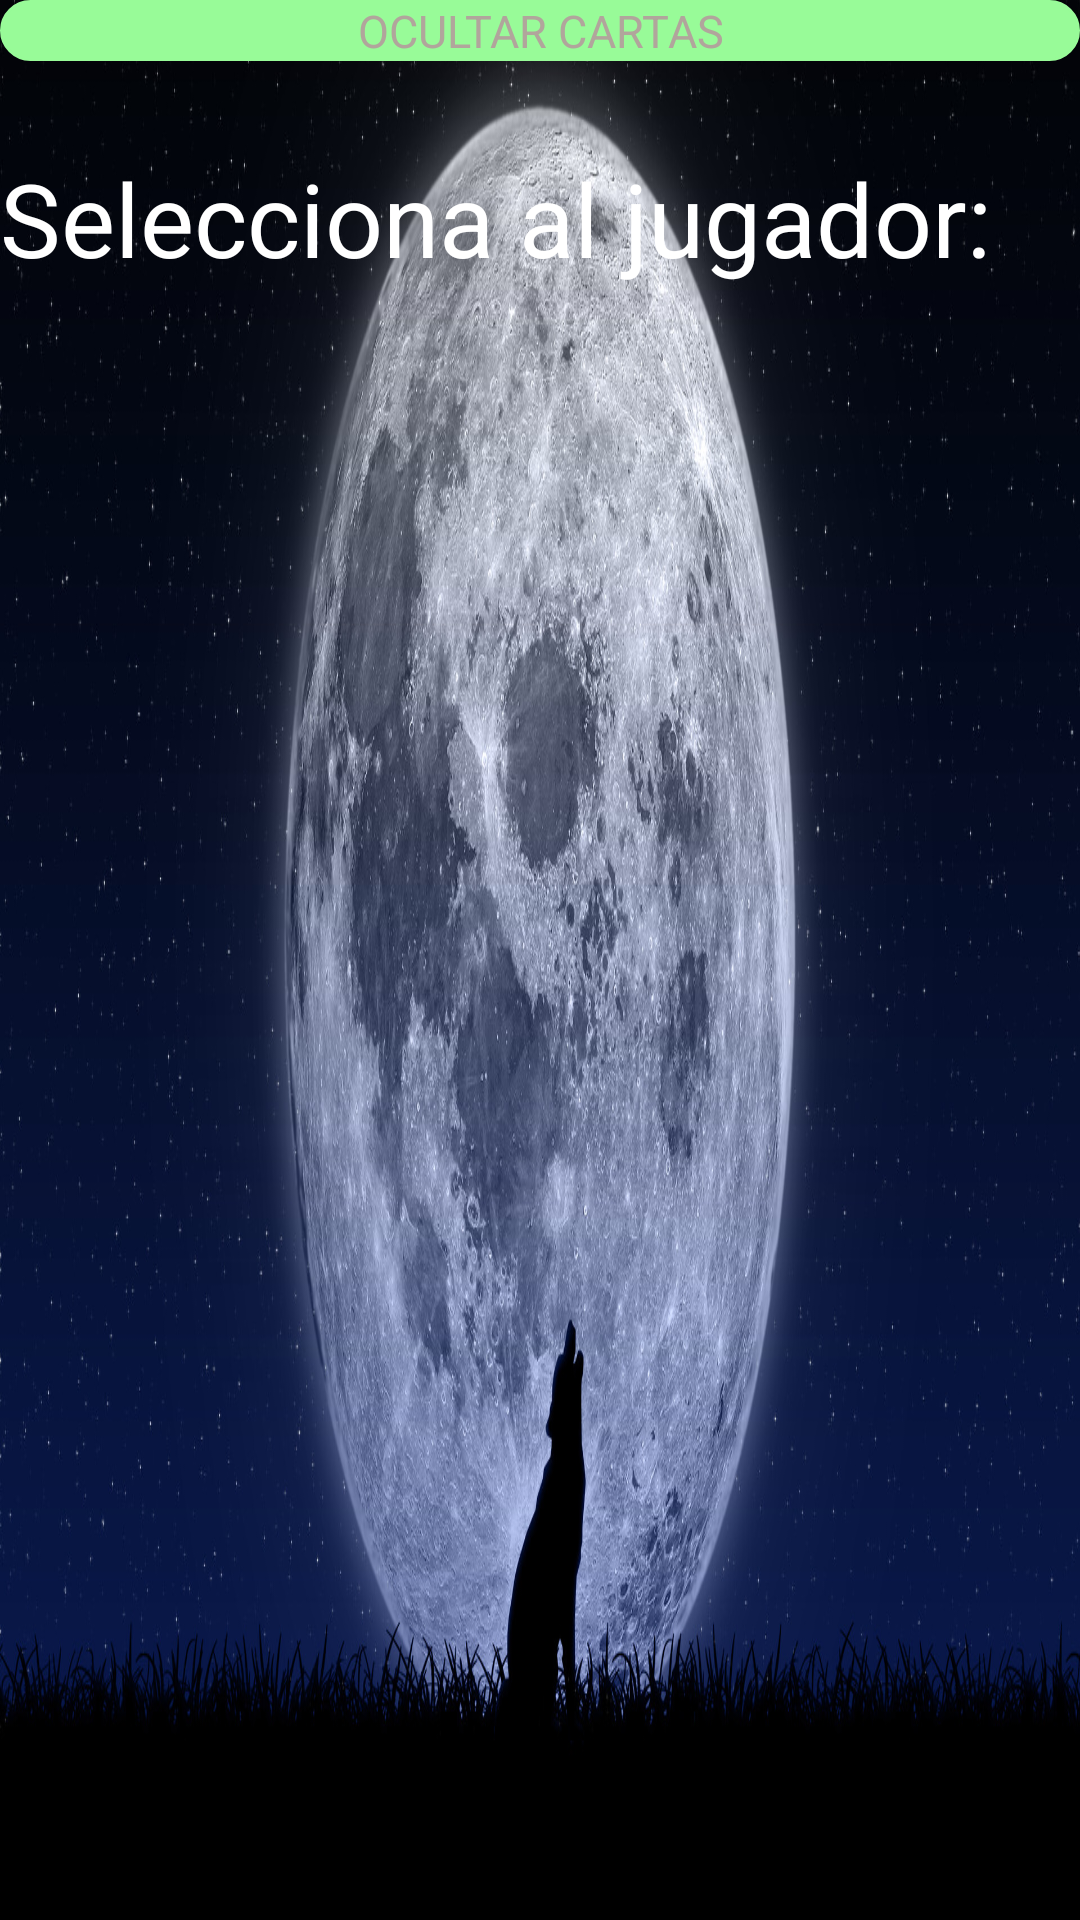

Here is an Android app screen rendered from its layout file. Give the layout XML and the strings, colors and styles it references.
<!-- AndroidManifest.xml: application theme Theme.Fartos -->
<!-- res/layout/activity_main_game.xml -->
<?xml version="1.0" encoding="utf-8"?>
<RelativeLayout xmlns:android="http://schemas.android.com/apk/res/android"
    xmlns:tools="http://schemas.android.com/tools"
    android:layout_width="match_parent"
    android:layout_height="match_parent"
    android:background="@drawable/fondo"
    tools:context=".activity.MainGame">

    <androidx.appcompat.widget.AppCompatButton
        android:id="@+id/btnMostrarOcultarCartas"
        android:layout_width="match_parent"
        style="@style/MyButtonStyle"
        android:layout_height="wrap_content"
        android:textColor="#B1A59C"
        android:text="OCULTAR CARTAS" />

    <androidx.recyclerview.widget.RecyclerView
        android:id="@+id/recyclerIconosPlayer"
        android:layout_width="wrap_content"
        android:layout_height="wrap_content"
        android:orientation="horizontal" />

    <androidx.recyclerview.widget.RecyclerView
        android:id="@+id/recyclerCasellas"
        android:layout_width="match_parent"
        android:layout_height="520dp"
        android:layout_alignParentStart="true"
        android:layout_alignParentTop="true"
        android:layout_marginStart="0dp"
        android:layout_marginTop="2dp" />

    <androidx.recyclerview.widget.RecyclerView
        android:id="@+id/recyclerCartas"
        android:layout_width="wrap_content"
        android:layout_height="200dp"
        android:layout_marginTop="520dp" />

    <TextView
        style="bold"
        android:layout_marginTop="50dp"
        android:id="@+id/turno"
        android:layout_width="wrap_content"
        android:layout_height="wrap_content"
        android:layout_gravity="center_horizontal"
        android:text="Selecciona al jugador:"
        android:textColor="@color/white"
        android:textSize="34dp" />

</RelativeLayout>
<!-- resources referenced by this layout -->
<resources>
  <!-- drawable fondo: png bitmap (drawable, 366228 bytes) -->
  <style name="MyButtonStyle" parent="@android:style/Widget.Button">
          <item name="android:background">@drawable/boton</item>
          <item name="android:textColor">#FFFFFF</item>
          <item name="android:textSize">15sp</item>
          <item name="android:textStyle">normal</item>
          <item name="android:left">23dp</item>
          <item name="android:right">23dp</item>
          <item name="android:top">9dp</item>
          <item name="android:bottom">9dp</item>
          <item name="android:layout_width">wrap_content</item>
          <item name="android:layout_height">wrap_content</item>
          <item name="android:gravity">center</item>
      </style>
  <!-- drawable boton (drawable) -->
  <?xml version="1.0" encoding="utf-8"?>
  <shape xmlns:android="http://schemas.android.com/apk/res/android"
      android:shape="rectangle">
      <corners android:radius="15dp" />
      <gradient
          android:angle="90"
          android:startColor="#98FB98"
          android:endColor="#98FB98"
          android:type="linear" />
      <stroke
          android:width="1dp"
          android:color="#98FB98" />
  </shape>
  <!-- not gathered from this repository: default colours our renderer supplied (Android Studio template values) -->
  <color name="white">#FFFFFFFF</color>
</resources>
